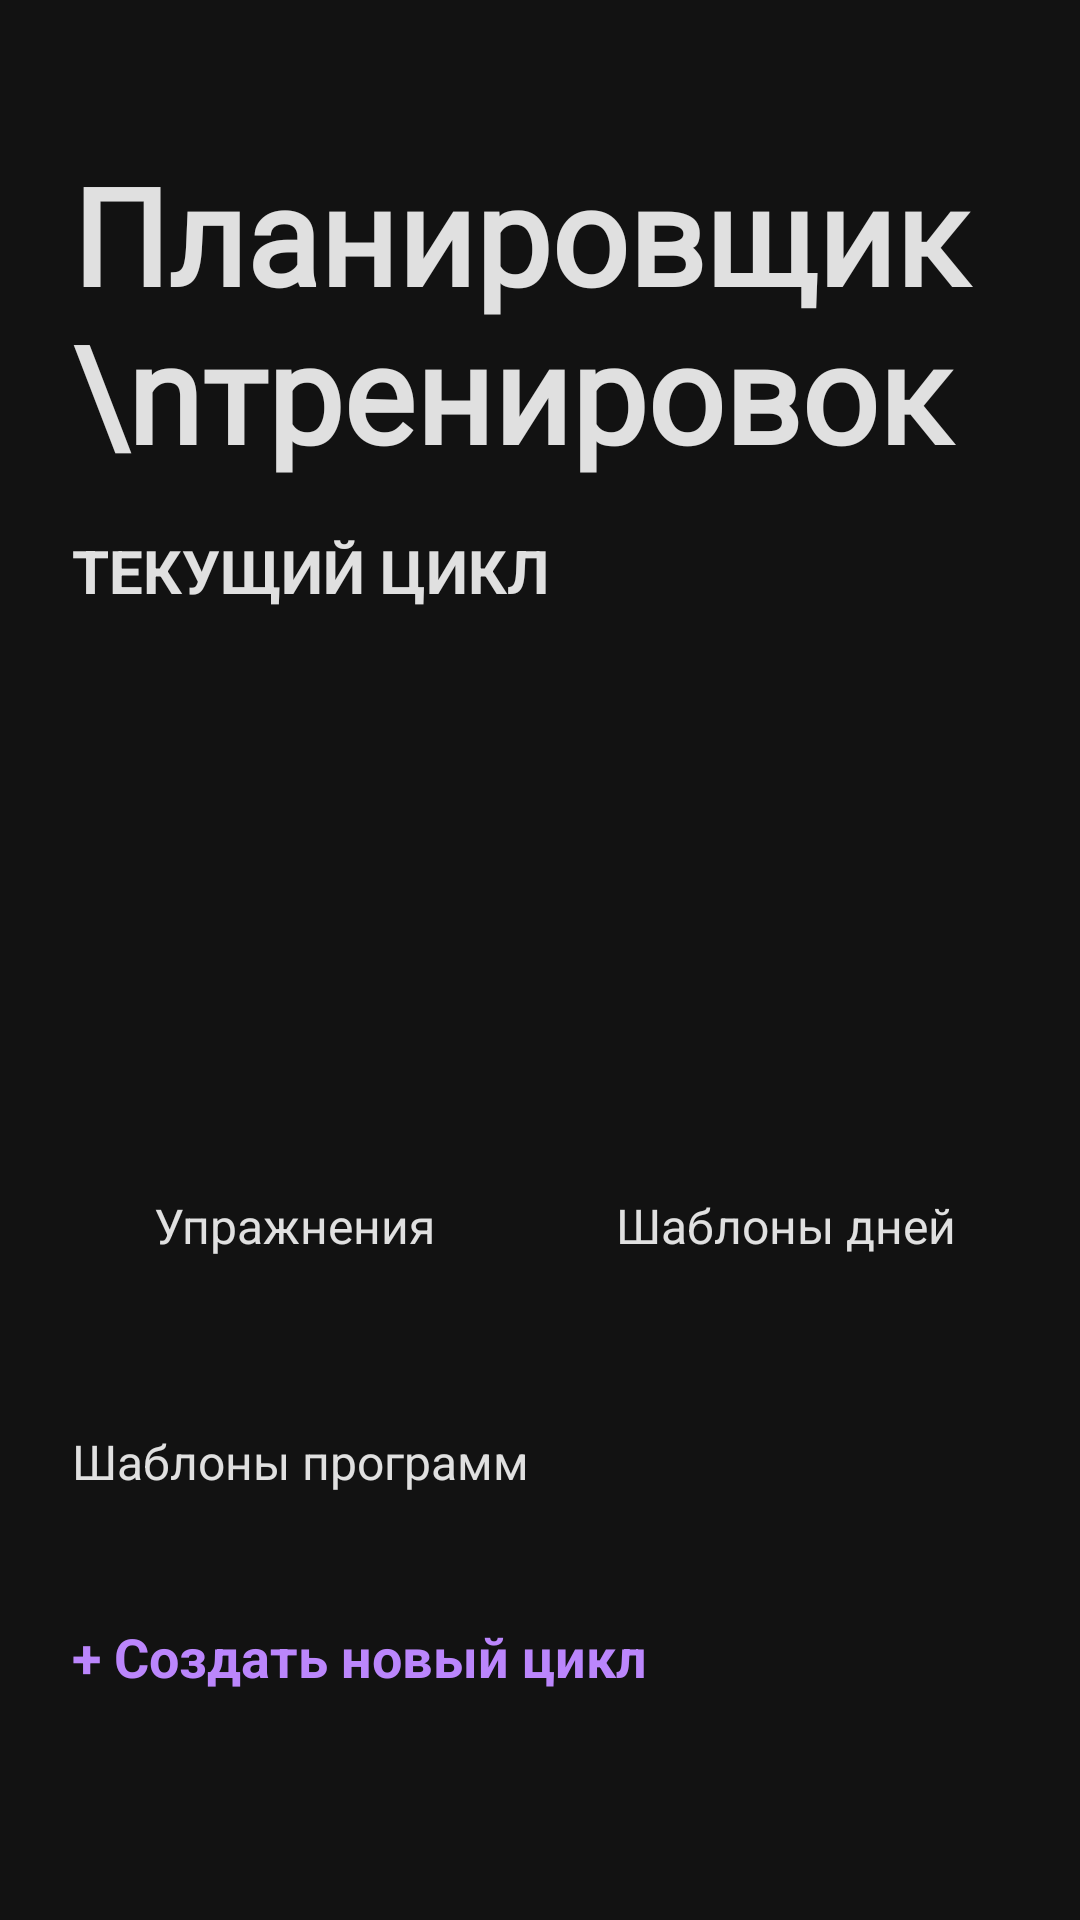

Write the Android layout XML for this screen, with the resource values it uses.
<!-- AndroidManifest.xml: application theme Theme.TrainingPlanner -->
<!-- res/layout/activity_main.xml -->
<?xml version="1.0" encoding="utf-8"?>
<androidx.constraintlayout.widget.ConstraintLayout xmlns:android="http://schemas.android.com/apk/res/android"
    xmlns:app="http://schemas.android.com/apk/res-auto"
    xmlns:tools="http://tools.android.com/tools"
    android:id="@+id/main"
    android:layout_width="match_parent"
    android:layout_height="match_parent"
    android:background="@color/background_dark"
    android:padding="24dp"
    android:layout_margin="16dp"
    tools:context=".MainActivity">

    <TextView
        android:id="@+id/tvTitle"
        android:layout_width="0dp"
        android:layout_height="wrap_content"
        android:layout_marginTop="24dp"
        android:fontFamily="@font/russo_one"
        android:text="Планировщик\nтренировок"
        android:textColor="@color/white_text"
        android:textSize="45sp"
        android:textStyle="bold"
        app:layout_constraintEnd_toEndOf="parent"
        app:layout_constraintStart_toStartOf="parent"
        app:layout_constraintTop_toTopOf="parent" />

    <Button
        android:id="@+id/btnCurrentCycle"
        android:layout_width="match_parent"
        android:layout_height="160dp"
        android:layout_marginTop="16dp"
        android:backgroundTint="@color/purple_button"
        android:minHeight="100dp"
        android:text="ТЕКУЩИЙ ЦИКЛ"
        android:textColor="@color/white_text"
        android:textSize="20sp"
        android:textStyle="bold"

        app:layout_constraintEnd_toEndOf="parent"
        app:layout_constraintStart_toStartOf="parent"
        app:layout_constraintTop_toBottomOf="@id/tvTitle" />

    <Button
        android:id="@+id/btnExercises"
        android:layout_width="0dp"
        android:layout_height="0dp"
        android:layout_marginTop="20dp"
        android:layout_marginEnd="8dp"
        android:backgroundTint="@color/surface_dark"
        android:gravity="center"
        android:text="Упражнения"
        android:textColor="@color/white_text"
        android:textSize="16sp"

        app:layout_constraintDimensionRatio="1:0.7"
        app:layout_constraintEnd_toStartOf="@+id/btnTemplates"
        app:layout_constraintStart_toStartOf="parent"
        app:layout_constraintTop_toBottomOf="@id/btnCurrentCycle" />

    <Button
        android:id="@+id/btnTemplates"
        android:layout_width="0dp"
        android:layout_height="0dp"
        android:layout_marginStart="8dp"
        android:text="Шаблоны дней"
        android:textColor="@color/white_text"
        android:textSize="16sp"
        android:gravity="center"
        android:backgroundTint="@color/surface_dark"

        app:layout_constraintDimensionRatio="1:0.7"
        app:layout_constraintEnd_toEndOf="parent"
        app:layout_constraintHorizontal_bias="0.5"
        app:layout_constraintStart_toEndOf="@id/btnExercises"
        app:layout_constraintTop_toTopOf="@+id/btnExercises"
        app:layout_constraintTop_toBottomOf="@+id/btnExercises" />

    <Button
        android:id="@+id/btnTemplatesProgram"
        android:layout_width="0dp"
        android:layout_height="wrap_content"
        android:layout_marginTop="16dp"
        android:minHeight="70dp"
        android:text="Шаблоны программ"
        android:textColor="@color/white_text"
        android:textSize="16sp"
        android:backgroundTint="@color/surface_dark"

        app:layout_constraintEnd_toEndOf="parent"
        app:layout_constraintStart_toStartOf="parent"
        app:layout_constraintTop_toBottomOf="@id/btnExercises" />

    <Button
        android:id="@+id/btnNewCycle"
        android:layout_width="0dp"
        android:layout_height="wrap_content"
        android:layout_marginBottom="16dp"
        android:minHeight="60dp"
        android:text="+ Создать новый цикл"
        android:textColor="@color/purple_primary"
        android:textSize="18sp"
        android:textStyle="bold"
        style="?android:attr/borderlessButtonStyle"
        android:backgroundTint="@color/purple_primary"

        app:layout_constraintBottom_toBottomOf="parent"
        app:layout_constraintEnd_toEndOf="parent"
        app:layout_constraintStart_toStartOf="parent" />

</androidx.constraintlayout.widget.ConstraintLayout>
<!-- resources referenced by this layout -->
<resources>
  <color name="background_dark">#121212</color>
  <color name="purple_button">#6D28CA</color>
  <color name="purple_primary">#BB86FC</color>
  <color name="surface_dark">#1E1E1E</color>
  <color name="white_text">#E0E0E0</color>
  <style name="Theme.TrainingPlanner" parent="Theme.MaterialComponents.DayNight.NoActionBar">
          <item name="colorPrimary">@color/purple_button</item>
          <item name="colorPrimaryVariant">@color/purple_variant</item>
          <item name="colorOnPrimary">@color/white_text</item>
  
          <item name="android:windowBackground">@color/background_dark</item>
  
          <item name="android:textColorPrimary">@color/white_text</item>
      </style>
  <color name="purple_variant">#3A01B6</color>
</resources>
